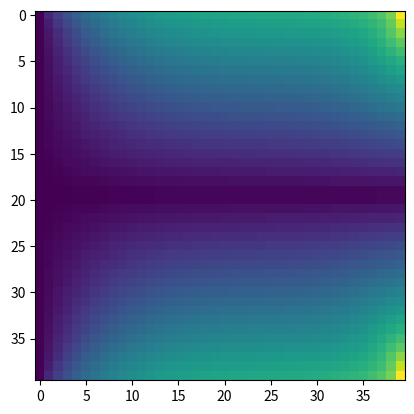

Reproduce this figure in Python. (Note: this script raises an exception after producing the figure.)
import numpy as n
import matplotlib.pyplot as plt

class Node(object):
    def __init__(self,ID,position,load=None):
        self.position = position
        self.ID = ID
        self.load = load

class element2D(object):
    def __init__(self,nodes,t,v,E):
        self.nodes = nodes
        self.v = v
        self.t = t
        self.E = E
        self.t = t

    def KE(self):
        a = (self.nodes[0].position[0]-self.nodes[1].position[0])/2
        b = (self.nodes[2].position[1]-self.nodes[1].position[1])/2
        al = a/(3*b)
        be = b/(3*a)
        m = (1+self.v)/8
        s = (1-3*self.v)/8
        H = 1/(1-self.v**2)
        r = (1-self.v)/2
        k = [al+r*be,m,r*al/2-be,-s,-be/2-r*al/2,-m,be/2-r*al,s]
        ke = n.matrix([[k[0],k[1],k[2],k[3],k[4],k[5],k[6],k[7]],[k[1],k[0],k[7],k[6],k[5],k[4],k[3],k[2]],[k[2],k[7],k[0],k[5],k[6],k[3],k[4],k[1]],[k[3],k[6],k[5],k[0],k[7],k[2],k[1],k[4]],[k[4],k[5],k[6],k[7],k[0],k[1],k[2],k[3]],[k[5],k[4],k[3],k[2],k[1],k[0],k[7],k[6]],[k[6],k[3],k[4],k[1],k[2],k[7],k[0],k[5]],[k[7],k[2],k[1],k[4],k[3],k[6],k[5],k[0]]])
        
        return (self.E*H*self.t)*ke
        
    def ID(self):
        n1id = self.nodes[0].ID
        n2id = self.nodes[1].ID
        n3id = self.nodes[2].ID
        n4id = self.nodes[3].ID
        return [n1id,n2id,n3id,n4id]

class System(object):
    def __init__(self,nodes,element2Ds):
        self.nodes = nodes
        self.el2ds = element2Ds

    def KE(self):
        ke = n.zeros([len(self.nodes)*2,len(self.nodes)*2])
        for el2d in self.el2ds:
            elke = el2d.KE()
            elids = el2d.ID()
            elu = []
            for elid in elids:
                elu.append(2*elid)
                elu.append(2*elid+1)
            for i in range(8):
                for j in range(8):
                    ke[elu[i],elu[j]] = ke[elu[i],elu[j]] + elke[i,j]
        return ke
    def solve(self):
        k1 = self.KE()
        k0 = self.KE()
        P = n.zeros([2*len(self.nodes),1])
        for node in self.nodes:
            load = node.load
            i = node.ID
            if load is None:
                continue
            tranx = load[0][0]
            trany = load[0][1]
            forcex = load[1][0]
            forcey = load[1][1]
            if tranx != None:
                k1[2*i,2*i] = k1[2*i,2*i]*(10**8)
                P[2*i] = k1[2*i,2*i]*tranx
            if trany != None:
                k1[2*i+1,2*i+1] = k1[2*i+1,2*i+1]*(10**8)
                P[2*i+1] = k1[2*i+1,2*i+1]*trany
            P[2*i] = P[2*i]+forcex
            P[2*i+1] = P[2*i+1]+forcey
        delta = n.dot(n.linalg.inv(k1),P)
        Force = n.dot(k0,delta)
        return delta,Force

class Mesh(object):
    def __init__(self,nx,ny):
        self.nx = nx
        self.ny = ny
    def create(self,E):
        nodes = []
        element2Ds = []
        k = 0
        for i in range(self.nx):
            positionx = i
            for j in range(self.ny):
                positiony = j
                if i == 0:
                    nodes.append(Node(k,[i,j],[[0,0],[0,0]]))
                elif i == self.nx-1:
                    nodes.append(Node(k,[i,j],[[None,None],[1,0]]))
                else:
                    nodes.append(Node(k,[i,j]))
                k = k+1
        for i in range(self.nx-1):
            for j in range(self.ny-1):
                n1 = nodes[i*self.ny+j]
                n4 = nodes[i*self.ny+1+j]
                n2 = nodes[i*self.ny+j+self.ny]
                n3 = nodes[i*self.ny+j+self.ny+1]
                print(i*(ny-1)+j)
                e = E[i*(ny-1)+j]
                print(e)
                
                element2Ds.append(element2D([n1,n2,n3,n4],1,0.2,e))
        return nodes,element2Ds
#print(element2Ds[1].ID())
#nodes[len(nodes)-1].load = [[None,None],[0,1]]
#nodes[0].load = [[0,0],[0,0]]

if __name__ == '__main__':
#print(element2Ds[1].ID())
    nx = 40
    ny = 40
    elenum = (nx-1)*(ny-1)
    m = Mesh(nx,ny)
    E = 100*n.ones(elenum)
    nodes,element2Ds = m.create(E)
    s = System(nodes,element2Ds)
    delta,force = s.solve()
    deltay = n.abs(delta[1::2])
    deltayimage = deltay.reshape((nx,ny)).T
    plt.imshow(deltayimage)
    plt.savefig("./tmp/deltay.png")

    forcey = n.abs(force[1::2])
    forceyimage = forcey.reshape((nx,ny)).T
    plt.imshow(forceyimage)
    plt.savefig("./tmp/forcey.png")

    deltax = n.abs(delta[0::2])
    deltaximage = deltax.reshape((nx,ny)).T
    plt.imshow(deltaximage)
    plt.savefig("./tmp/deltax.png")

    forcex = n.abs(force[0::2])
    forceximage = forcex.reshape((nx,ny)).T
    plt.imshow(forceximage)
    plt.savefig("./tmp/forcex.png")